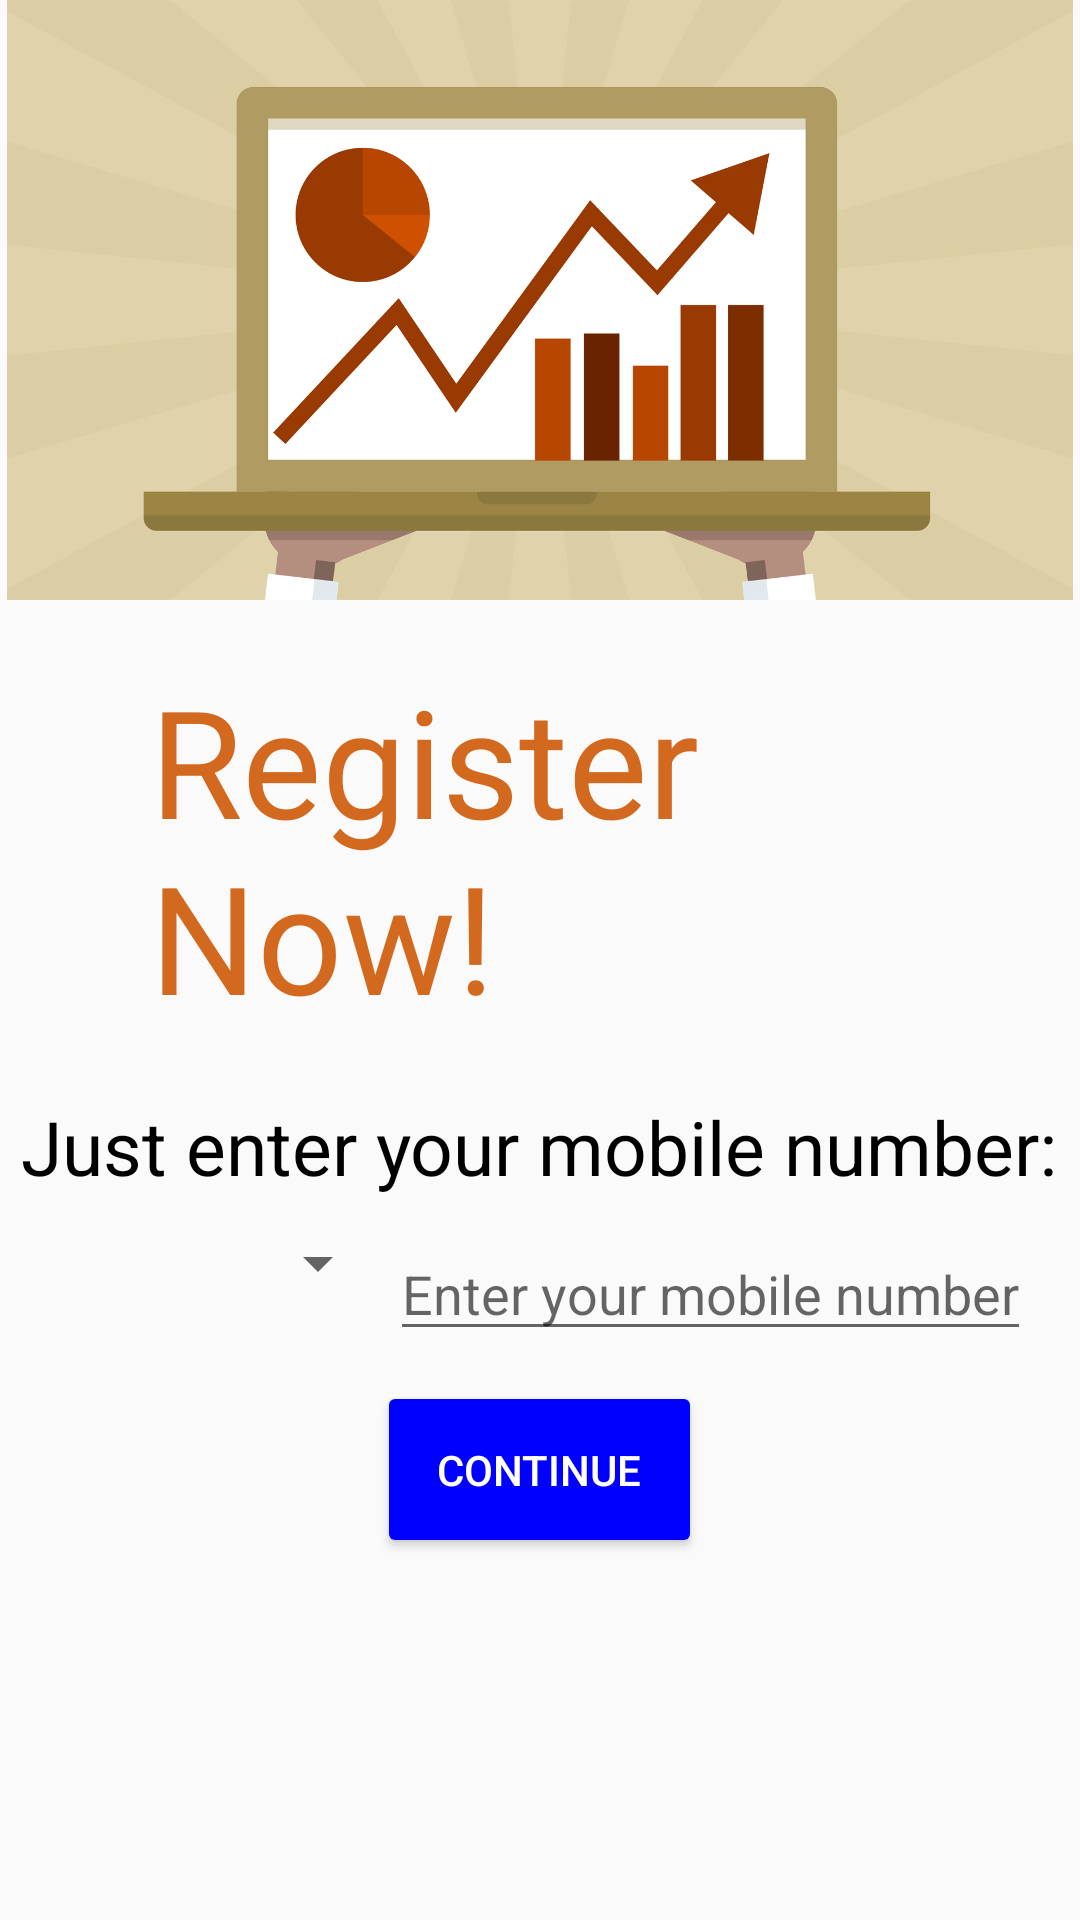

Reconstruct the res/layout file that produces this screen, plus the resources it refers to.
<!-- AndroidManifest.xml: application theme AppTheme -->
<!-- res/layout/subscribe_activity.xml -->
<?xml version="1.0" encoding="utf-8"?>
<RelativeLayout
    xmlns:android="http://schemas.android.com/apk/res/android" android:layout_width="match_parent"
    android:layout_height="match_parent">

    <ImageView
        android:layout_alignParentTop="true"
        android:layout_width="match_parent"
        android:layout_height="200dp"
        android:src = "@drawable/chart"
        android:id="@+id/chart"/>
    <TextView
        android:layout_below="@+id/chart"
        android:id="@+id/text"
        android:layout_width="match_parent"
        android:layout_height="wrap_content"
        android:paddingTop="20dp"
        android:text="Register Now!"
        android:layout_marginStart="50dp"
        android:textSize="50sp"
        android:textColor="#D2691E"/>

    <TextView
        android:layout_below="@+id/text"
        android:id="@+id/text2"
        android:paddingTop="20dp"
        android:layout_width="wrap_content"
        android:layout_height="wrap_content"
        android:text="Just enter your mobile number:"
        android:textSize="25sp"
        android:textColor="#000"
        android:layout_centerHorizontal="true"/>
    <RelativeLayout
        android:layout_width="match_parent"
        android:layout_height="wrap_content"
        android:orientation="horizontal"
        android:id="@+id/container"
        android:layout_below="@+id/text2"
        android:padding="10dp">
    
    <Spinner
        android:layout_width="120dp"
        android:layout_height="wrap_content"
        android:id="@+id/countryCode">
    </Spinner>
    
    <EditText
        android:layout_width="wrap_content"
        android:layout_height="wrap_content"
        android:layout_toRightOf="@+id/countryCode"
        android:maxLength="10"
        android:id="@+id/number"
        android:hint="Enter your mobile number"
        android:digits="0123456789"/>
    </RelativeLayout>
    
    <Button
        android:layout_width="wrap_content"
        android:layout_height="wrap_content"
        android:padding="20dp"
        android:text="Continue"
        android:id="@+id/continueButton"
        android:layout_below="@+id/container"
        android:backgroundTint="#0000FF"
        android:layout_centerHorizontal="true"
        android:textColor="#FFF"/>

</RelativeLayout>
<!-- resources referenced by this layout -->
<resources>
  <!-- drawable chart: jpg bitmap (drawable, 205381 bytes) -->
  <style name="AppTheme" parent="Theme.AppCompat.Light.DarkActionBar">
          
          <item name="colorPrimary">@color/colorPrimary</item>
          <item name="colorPrimaryDark">@color/colorPrimaryDark</item>
          <item name="colorAccent">@color/colorAccent</item>
          <item name="windowActionModeOverlay">true</item>
          <item name="android:actionModeBackground">@color/colorAccent</item>
      </style>
  <!-- not gathered from this repository: default colours our renderer supplied (Android Studio template values) -->
  <color name="colorPrimary">#FF6200EE</color>
  <color name="colorPrimaryDark">#FF3700B3</color>
  <color name="colorAccent">#FF03DAC5</color>
</resources>
